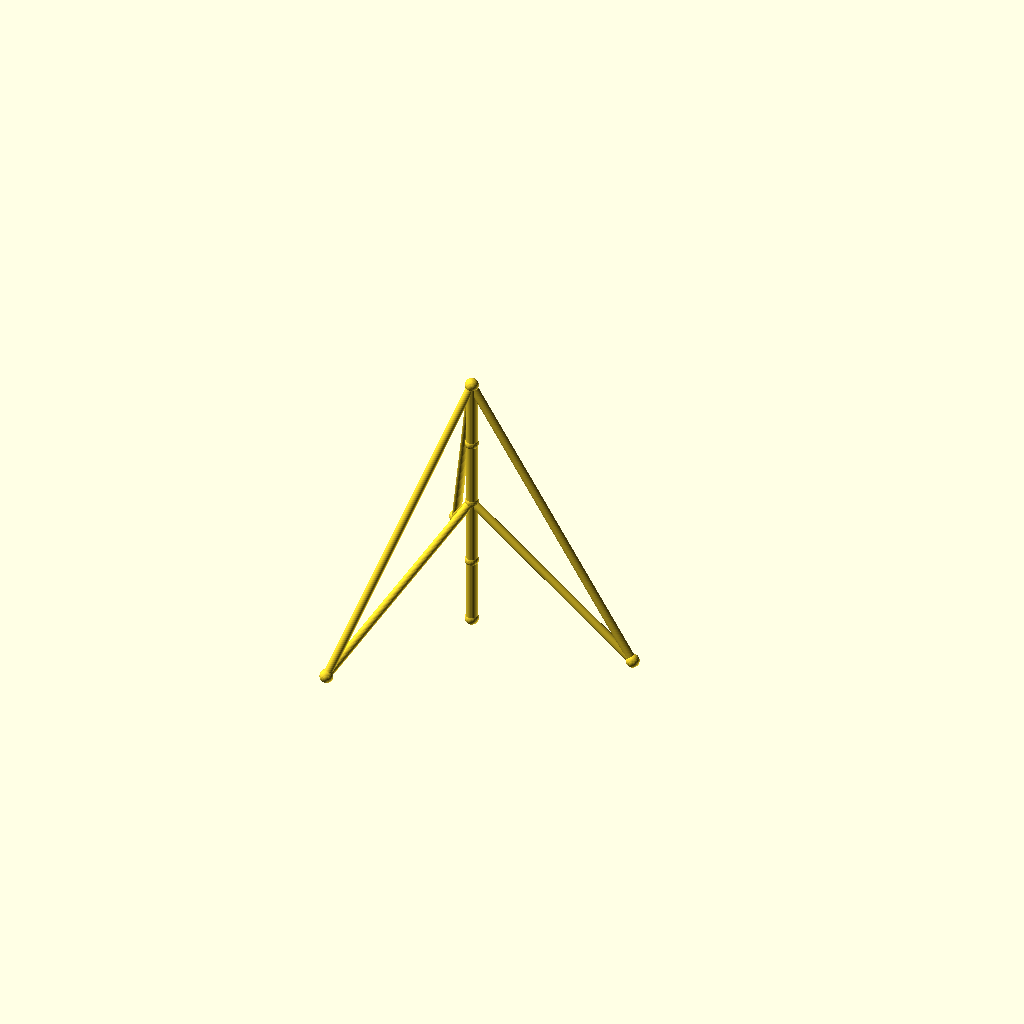
Cell 1: rendered with the file's own defaults.
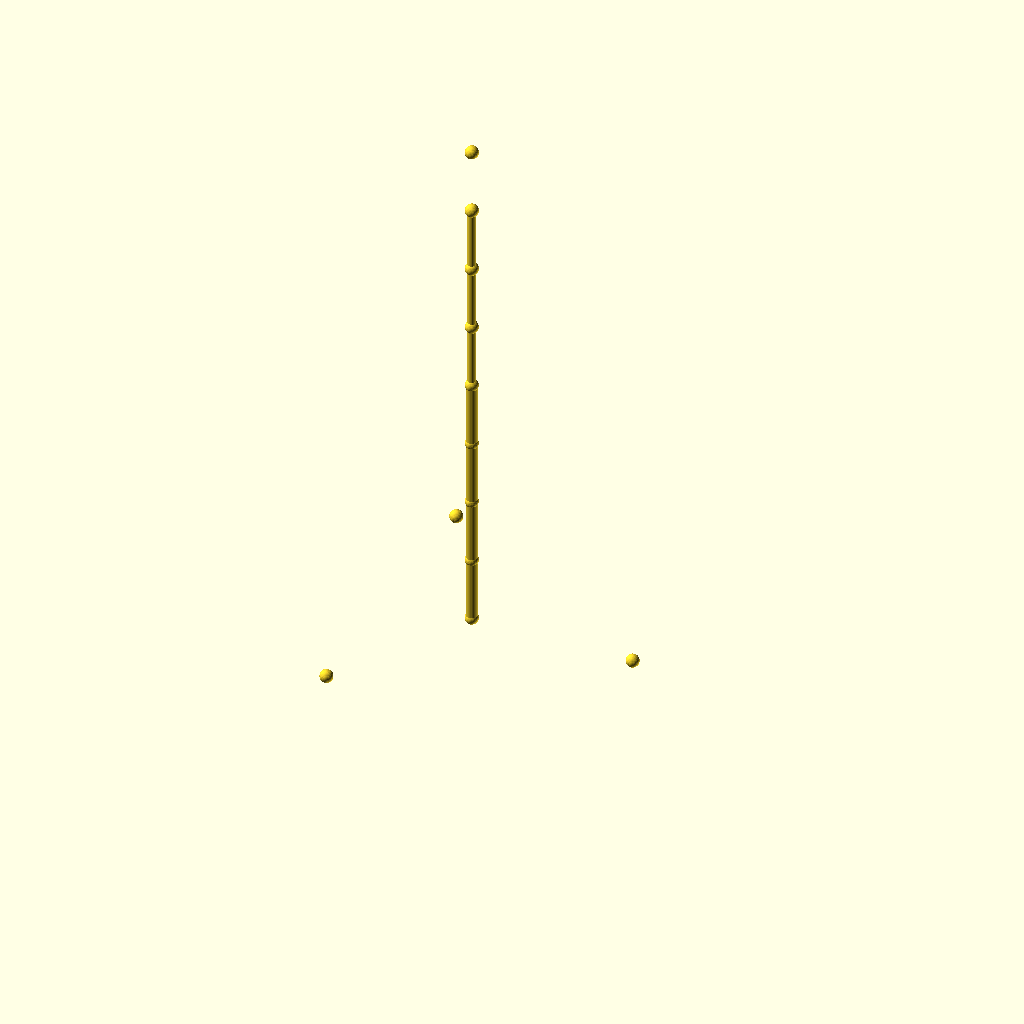
Cell 2: the same model with sections = 8.
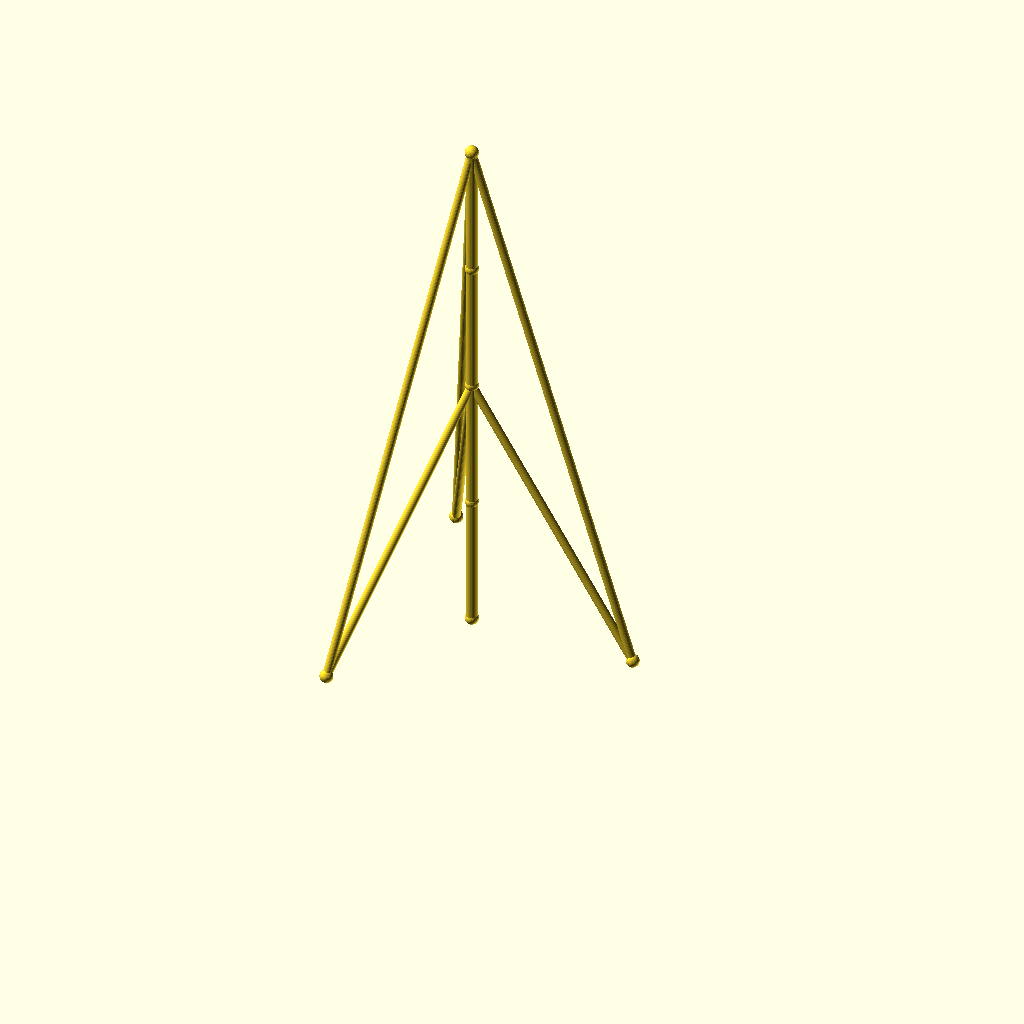
Cell 3: seg_h = 80 (everything else at default).
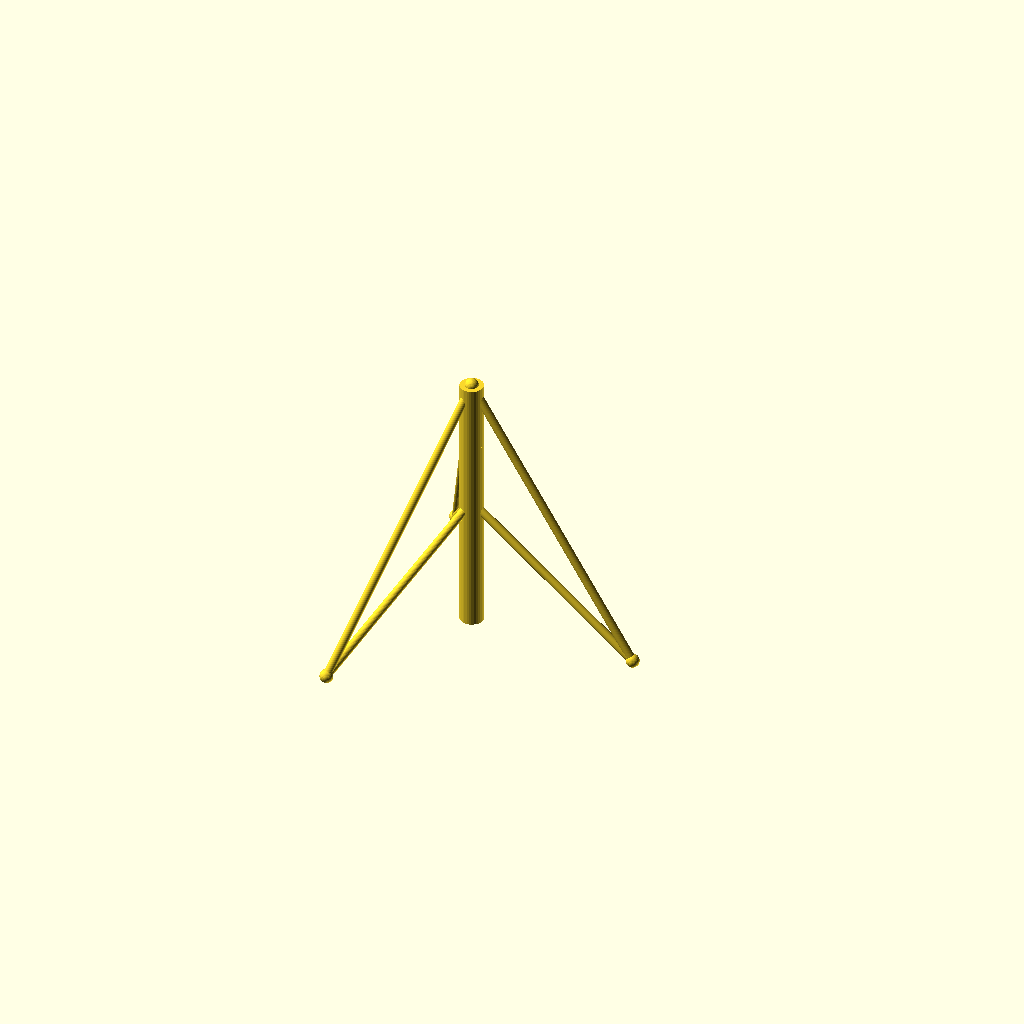
Cell 4: mast_r = 7 (everything else at default).
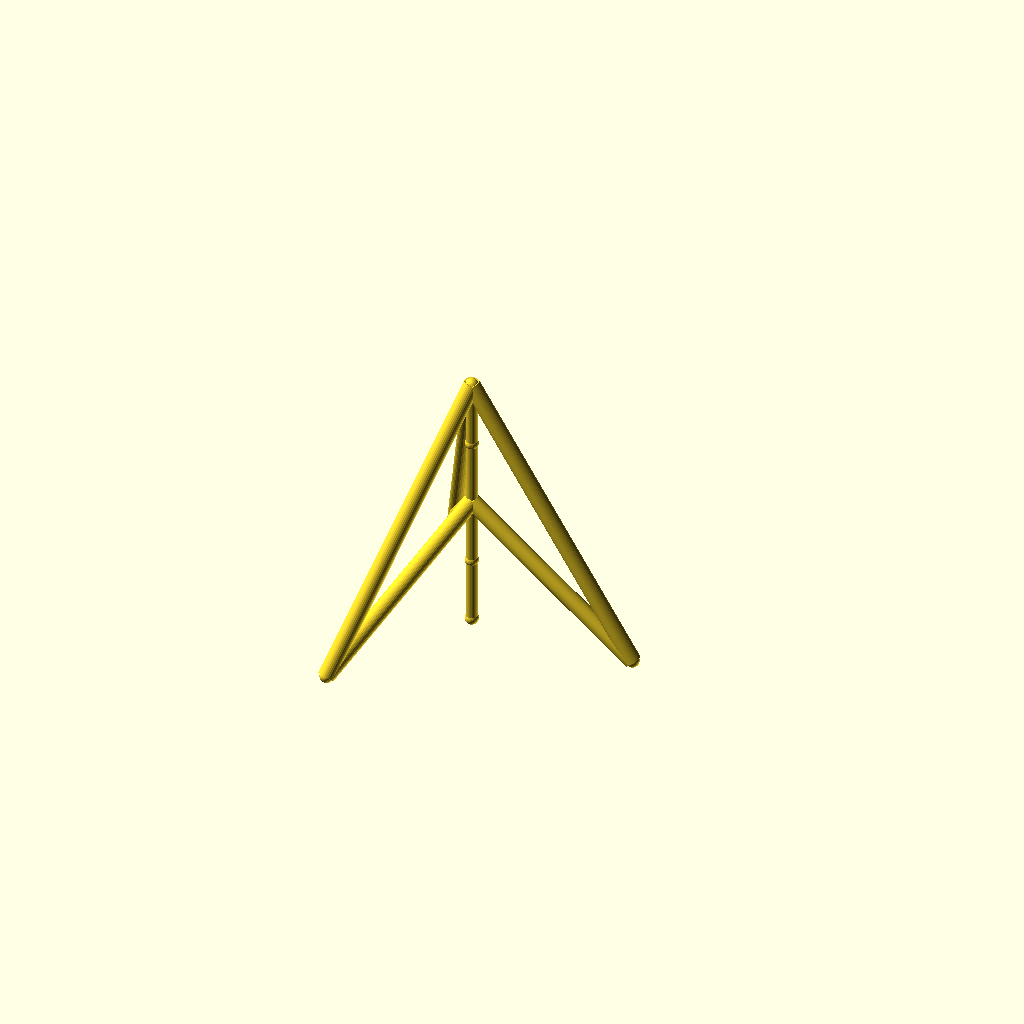
Cell 5: guy_r = 5 (everything else at default).
One fixed orthographic camera (rotation 55°, 0°, 25°; colour scheme Cornfield) for every cell.
The OpenSCAD source (optional_data/data/wire2/guymasts/scene_0258.scad):
$fn = 32;

// ----------------------------------------------------------------------
// Guyed mast: 4 sections of 40 mm, 3 anchors on R100
// ----------------------------------------------------------------------

// --- parameters (mm) ---
sections = 4;             // number of mast sections
seg_h = 40;               // section height
mast_r = 3.5;             // mast member radius
guy_r = 2.5;              // guy wire radius
joint_r = 4;              // joint ball radius
anchors_n = 3;            // number of ground anchors
anchor_r = 100;           // anchor ring radius
anchor_step = 120;        // angle between anchors, degrees
anchor_a0 = 0;            // angle of the first anchor, degrees
tiers = 2;                // number of guy tiers
guy_h_4 = 160;            // guy tier height (section 4)
guy_h_2 = 80;             // guy tier height (section 2)

bbox_x = anchor_r * (cos(anchor_a0 + 0 * anchor_step) - cos(anchor_a0 + 2 * anchor_step)) + 2 * joint_r;  // overall X, joints included
bbox_y = anchor_r * (sin(anchor_a0 + 1 * anchor_step) - sin(anchor_a0 + 2 * anchor_step)) + 2 * joint_r;  // overall Y, joints included
bbox_z = sections * seg_h + 2 * joint_r;  // overall Z, joints included
mast_d = 2 * mast_r;  // mast trunk diameter
guy_d = 2 * guy_r;  // guy wire diameter
joint_d = 2 * joint_r;  // joint ball diameter
nodes = concat([for (i = [0 : sections]) [0, 0, i * seg_h]], [for (k = [0 : anchors_n - 1]) [anchor_r * cos(anchor_a0 + k * anchor_step), anchor_r * sin(anchor_a0 + k * anchor_step), 0]]);

module member(a, b, r) {
  /* round stock from joint a to joint b, ends buried in the joint balls */
  d = b - a;
  length = norm(d);
  translate(a) rotate([0, acos(d[2] / length), atan2(d[1], d[0])])
    cylinder(h = length, r = r);
}

module joint(p, r) {
  /* ball at the joint centre, fatter than every member meeting there */
  translate(p) sphere(r = r);
}

/* members - each call is one graph edge */
member(nodes[0], nodes[1], mast_r);
member(nodes[1], nodes[2], mast_r);
member(nodes[2], nodes[3], mast_r);
member(nodes[3], nodes[4], mast_r);
member(nodes[4], nodes[5], guy_r);
member(nodes[4], nodes[6], guy_r);
member(nodes[4], nodes[7], guy_r);
member(nodes[2], nodes[5], guy_r);
member(nodes[2], nodes[6], guy_r);
member(nodes[2], nodes[7], guy_r);

/* joint balls */
for (p = nodes) joint(p, joint_r);
Parameter table extracted from the source (name, type, default, range or options):
sections: number, default 4
seg_h: number, default 40
mast_r: number, default 3.5
guy_r: number, default 2.5
joint_r: number, default 4
anchors_n: number, default 3
anchor_r: number, default 100
anchor_step: number, default 120
anchor_a0: number, default 0
tiers: number, default 2
guy_h_4: number, default 160
guy_h_2: number, default 80
